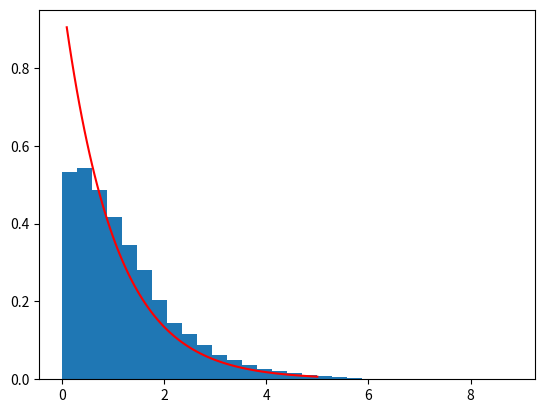

Generate this figure with matplotlib:
#!/usr/bin/env python

import numpy as np
from numpy import exp as e
from numpy.random import rand, exponential
import matplotlib.pyplot as plt


#	Use metropolis to sample an exponential distribution
def p(x):
	try: 
		if x < 0: return 0
	except: x[x<0] = 0
	return e(-x)

def metropolis_sampler(n, μ, σ, start_point=30):
	samples = []
	
	while len(samples) != n + start_point:
		ᶍ = np.random.normal(μ, σ) # generate a new samples
		if p(ᶍ) > p(μ) or rand() < p(ᶍ)/p(μ): 
			samples.append(ᶍ)
			μ = ᶍ
		   
	return samples[start_point:]

# Parameters
n= 20000
μ = 0.0
σ = 1

# Generate samples
X = metropolis_sampler(n, μ, σ)
#X = exponential(scale=1, size = 20000)


# Plot them out
xi = np.linspace(0.1,5,100)
yi = p(xi)
plt.plot(xi,yi, color='red')
plt.hist(X, density=True, bins=30)
plt.show()
